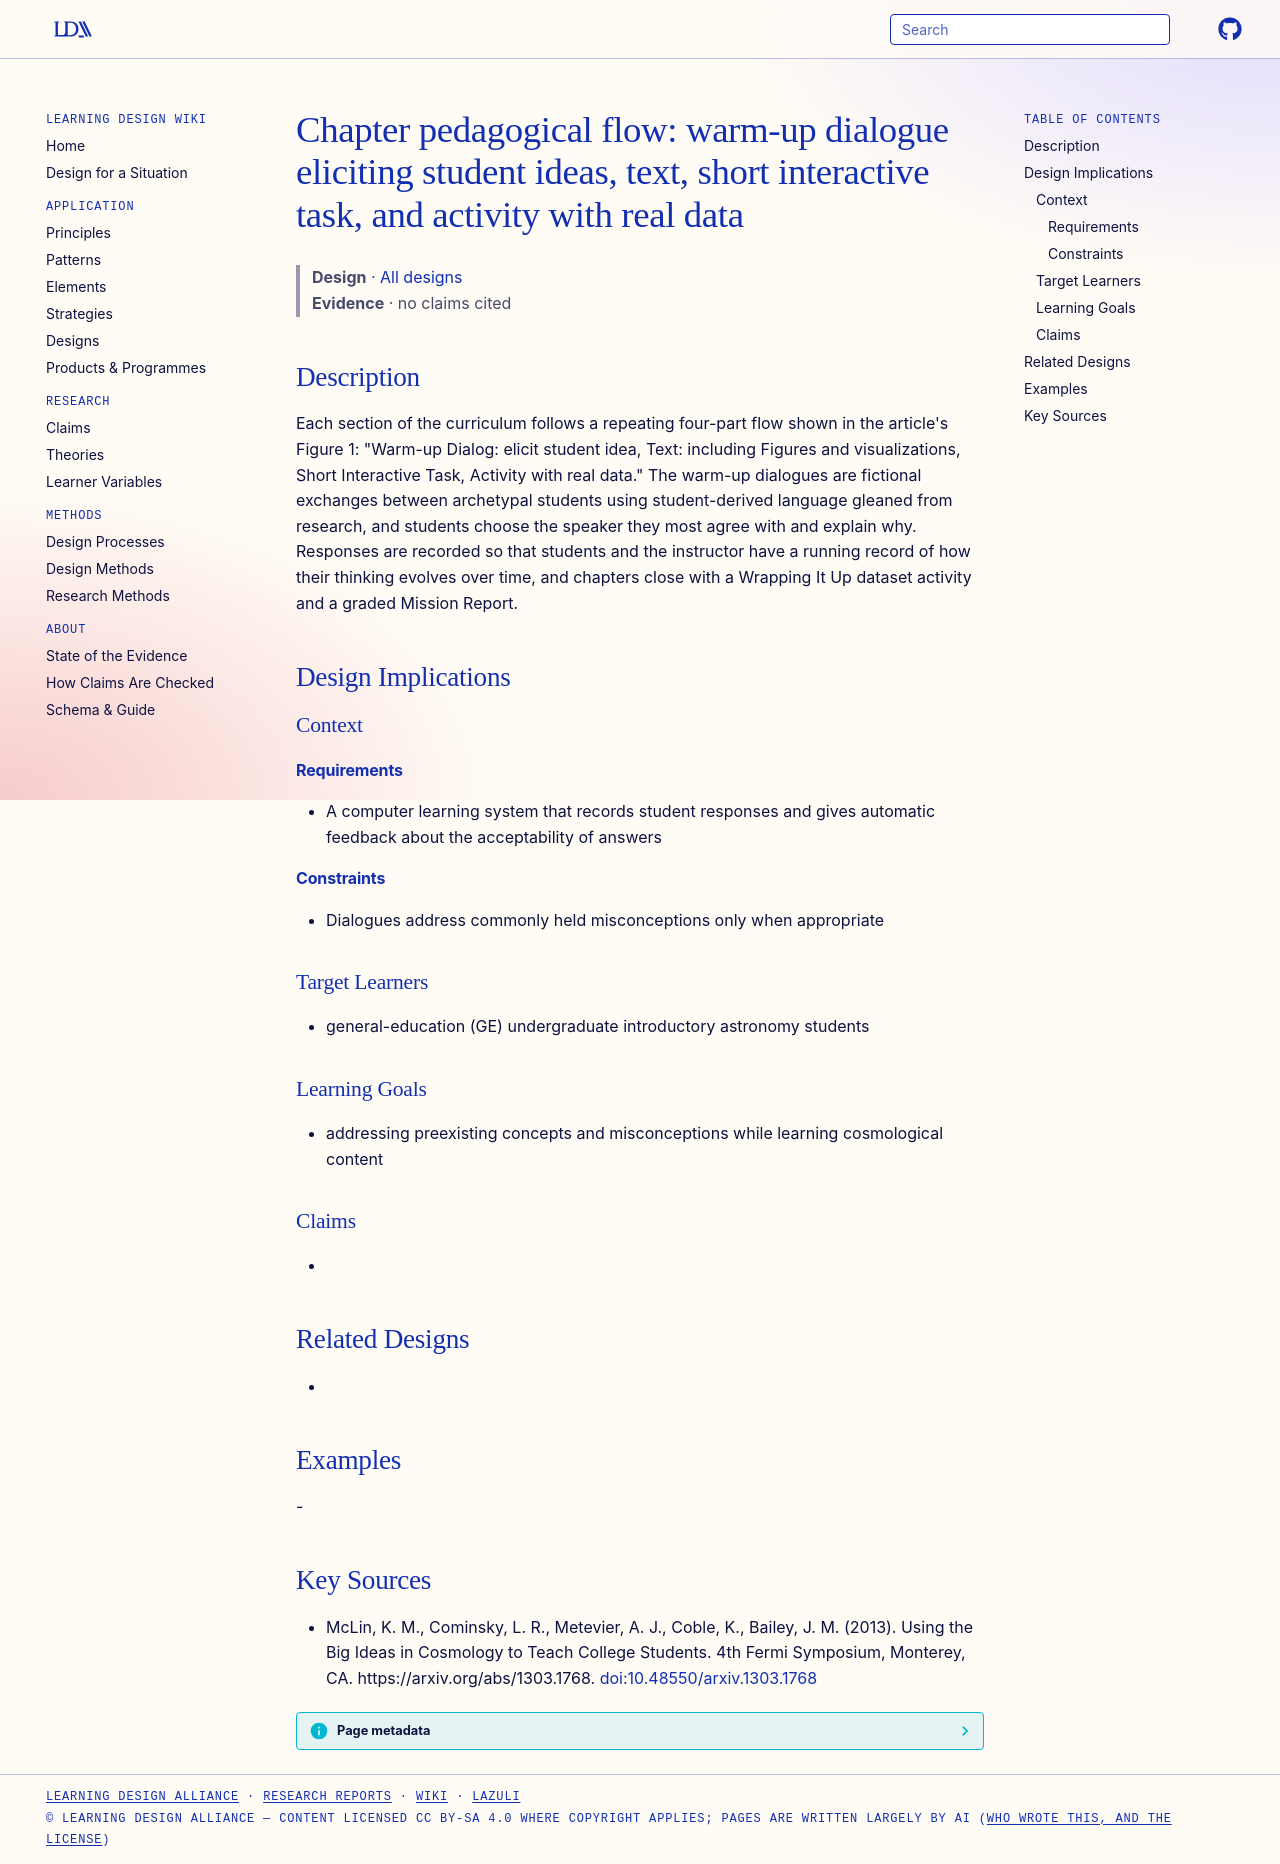

repository: Learning-Design-Alliance/learning-wiki · page: designs/cosmology-chapter-dialogue-text-data-flow/index.html · generator: mkdocs

---
type: design
id: cosmology-chapter-dialogue-text-data-flow
title: "Chapter pedagogical flow: warm-up dialogue eliciting student ideas, text, short interactive task, and activity with real data"
description: "Each section of the curriculum follows a repeating four-part flow shown in the article's Figure 1: \"Warm-up Dialog: elicit student idea, Text: including Figures and visualizations, Short Interactive Task, Activity wit..."
status: review
generated:
  by: "process:settle-candidates"
  at: 2026-11-17
sources:
  - id: mclin-2013
    resource: "https://arxiv.org/abs/1303.1768"
    title: "McLin, K. M., Cominsky, L. R., Metevier, A. J., Coble, K., Bailey, J. M. (2013). Using the Big Ideas in Cosmology to Teach College Students. 4th Fermi Symposium, Monterey, CA. https://arxiv.org/abs/1303.1768"
    author: McLin, K. M., Cominsky, L. R., Metevier, A. J., Coble, K., Bailey, J. M
---

# Chapter pedagogical flow: warm-up dialogue eliciting student ideas, text, short interactive task, and activity with real data

> **Design** · [All designs](index.md)
> **Evidence** · no claims cited

## Description
Each section of the curriculum follows a repeating four-part flow shown in the article's Figure 1: "Warm-up Dialog: elicit student idea, Text: including Figures and visualizations, Short Interactive Task, Activity with real data." The warm-up dialogues are fictional exchanges between archetypal students using student-derived language gleaned from research, and students choose the speaker they most agree with and explain why. Responses are recorded so that students and the instructor have a running record of how their thinking evolves over time, and chapters close with a Wrapping It Up dataset activity and a graded Mission Report.

## Design Implications

### Context
#### Requirements
- A computer learning system that records student responses and gives automatic feedback about the acceptability of answers
#### Constraints
- Dialogues address commonly held misconceptions only when appropriate

### Target Learners
- general-education (GE) undergraduate introductory astronomy students

### Learning Goals
- addressing preexisting concepts and misconceptions while learning cosmological content

### Claims
- 

## Related Designs
- 

## Examples
-

## Key Sources
- McLin, K. M., Cominsky, L. R., Metevier, A. J., Coble, K., Bailey, J. M. (2013). Using the Big Ideas in Cosmology to Teach College Students. 4th Fermi Symposium, Monterey, CA. https://arxiv.org/abs/1303.1768. [doi:10.48550/arxiv.1303.1768](https://doi.org/10.48550/arxiv.1303.1768)
